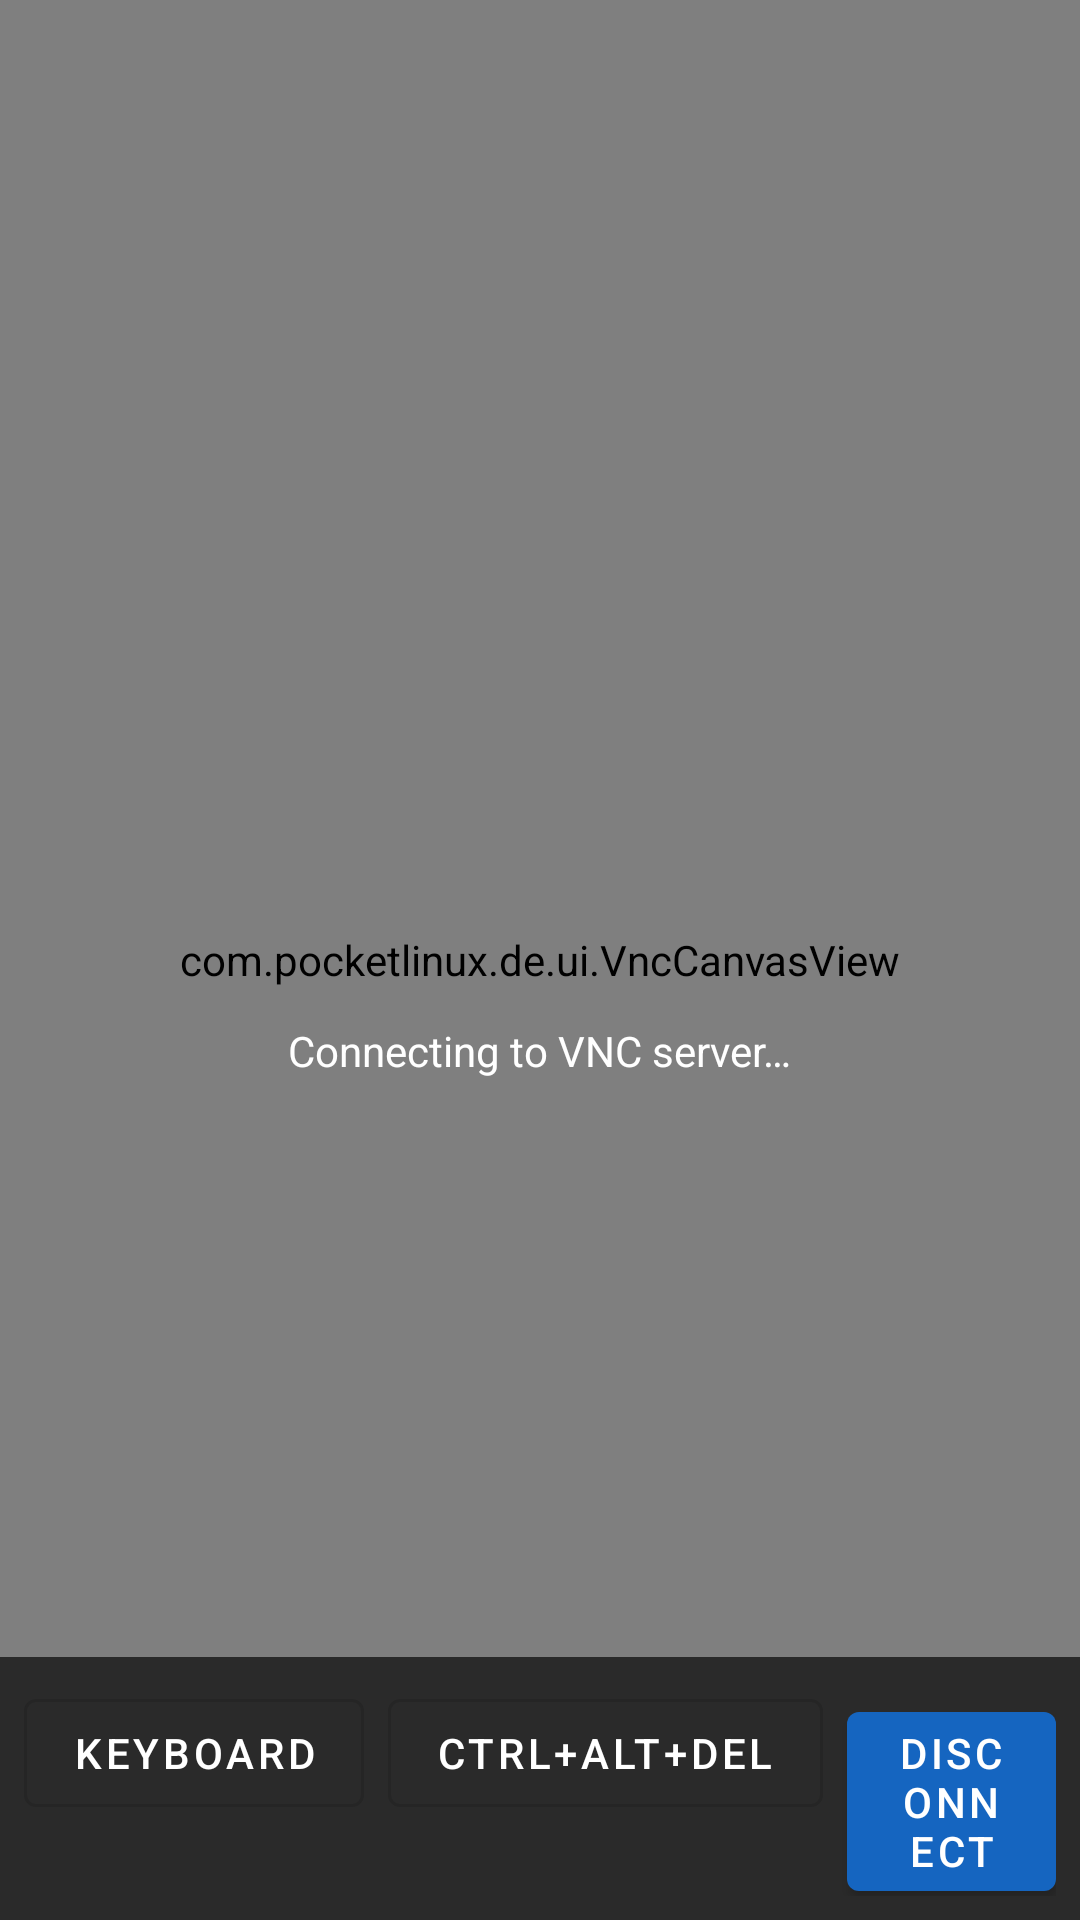

Reconstruct the res/layout file that produces this screen, plus the resources it refers to.
<!-- AndroidManifest.xml: activity theme Theme.PocketLinux.Fullscreen -->
<!-- res/layout/activity_viewer.xml -->
<?xml version="1.0" encoding="utf-8"?>
<androidx.constraintlayout.widget.ConstraintLayout
    xmlns:android="http://schemas.android.com/apk/res/android"
    xmlns:app="http://schemas.android.com/apk/res-auto"
    android:layout_width="match_parent"
    android:layout_height="match_parent"
    android:background="@android:color/black">

    <com.pocketlinux.de.ui.VncCanvasView
        android:id="@+id/vncCanvas"
        android:layout_width="match_parent"
        android:layout_height="match_parent"
        android:focusable="true"
        android:focusableInTouchMode="true"
        app:layout_constraintTop_toTopOf="parent"
        app:layout_constraintBottom_toBottomOf="parent"
        app:layout_constraintStart_toStartOf="parent"
        app:layout_constraintEnd_toEndOf="parent" />

    
    <LinearLayout
        android:id="@+id/connectingOverlay"
        android:layout_width="wrap_content"
        android:layout_height="wrap_content"
        android:orientation="vertical"
        android:gravity="center"
        android:padding="16dp"
        app:layout_constraintTop_toTopOf="parent"
        app:layout_constraintBottom_toBottomOf="parent"
        app:layout_constraintStart_toStartOf="parent"
        app:layout_constraintEnd_toEndOf="parent">

        <ProgressBar
            android:id="@+id/progressBar"
            android:layout_width="48dp"
            android:layout_height="48dp"
            android:indeterminate="true"
            android:visibility="visible" />

        <TextView
            android:id="@+id/tvStatus"
            android:layout_width="wrap_content"
            android:layout_height="wrap_content"
            android:text="@string/connecting"
            android:textColor="@android:color/white"
            android:textSize="14sp"
            android:layout_marginTop="12dp"
            android:visibility="visible" />
    </LinearLayout>

    
    <LinearLayout
        android:id="@+id/toolbar"
        android:layout_width="match_parent"
        android:layout_height="wrap_content"
        android:orientation="horizontal"
        android:gravity="end"
        android:padding="8dp"
        android:background="#AA000000"
        app:layout_constraintBottom_toBottomOf="parent"
        app:layout_constraintStart_toStartOf="parent"
        app:layout_constraintEnd_toEndOf="parent">

        <com.google.android.material.button.MaterialButton
            android:id="@+id/btnKeyboard"
            style="@style/Widget.MaterialComponents.Button.OutlinedButton"
            android:layout_width="wrap_content"
            android:layout_height="wrap_content"
            android:text="@string/keyboard"
            android:textColor="@android:color/white"
            android:layout_marginEnd="8dp" />

        <com.google.android.material.button.MaterialButton
            android:id="@+id/btnCtrlAltDel"
            style="@style/Widget.MaterialComponents.Button.OutlinedButton"
            android:layout_width="wrap_content"
            android:layout_height="wrap_content"
            android:text="@string/ctrl_alt_del"
            android:textColor="@android:color/white"
            android:layout_marginEnd="8dp" />

        <com.google.android.material.button.MaterialButton
            android:id="@+id/btnDisconnect"
            android:layout_width="wrap_content"
            android:layout_height="wrap_content"
            android:text="@string/disconnect" />

    </LinearLayout>

</androidx.constraintlayout.widget.ConstraintLayout>
<!-- resources referenced by this layout -->
<resources>
  <string name="connecting">Connecting to VNC server…</string>
  <string name="ctrl_alt_del">Ctrl+Alt+Del</string>
  <string name="disconnect">Disconnect</string>
  <string name="keyboard">Keyboard</string>
  <style name="Theme.PocketLinux.Fullscreen" parent="Theme.PocketLinux">
          <item name="android:windowFullscreen">true</item>
          <item name="android:windowContentOverlay">@null</item>
          <item name="windowActionBar">false</item>
          <item name="windowNoTitle">true</item>
          <item name="android:statusBarColor">@android:color/transparent</item>
          <item name="android:navigationBarColor">@android:color/black</item>
      </style>
  <style name="Theme.PocketLinux" parent="Theme.MaterialComponents.DayNight.DarkActionBar">
          <item name="colorPrimary">@color/colorPrimary</item>
          <item name="colorPrimaryVariant">@color/colorPrimaryVariant</item>
          <item name="colorOnPrimary">@color/colorOnPrimary</item>
          <item name="colorSecondary">@color/colorSecondary</item>
          <item name="colorOnSecondary">@color/colorOnSecondary</item>
          <item name="android:statusBarColor">@color/colorPrimaryVariant</item>
      </style>
  <color name="colorPrimary">#1565C0</color>
  <color name="colorPrimaryVariant">#003c8f</color>
  <color name="colorOnPrimary">#FFFFFF</color>
  <color name="colorSecondary">#00897B</color>
  <color name="colorOnSecondary">#FFFFFF</color>
</resources>
